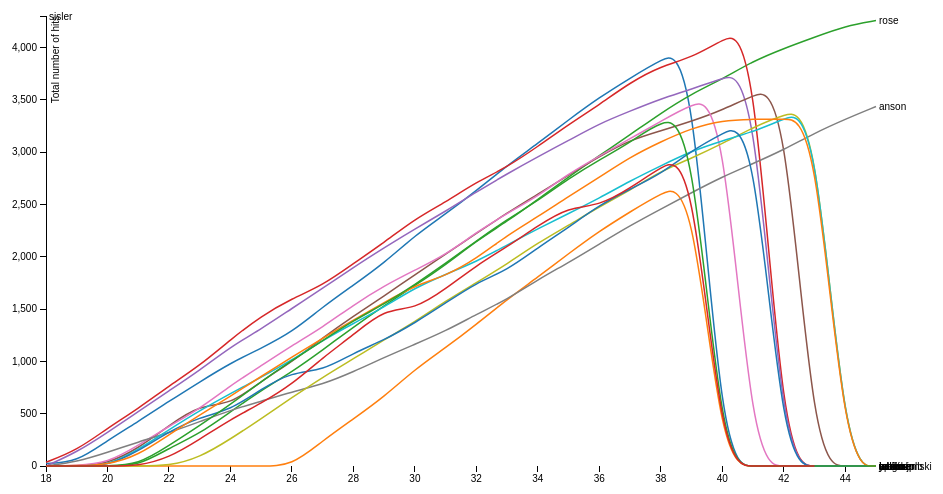
D3 v3 page, settled after 360 driven frames (6 s of simulated time); the page loaded 1 data file(s).



var margin = {top: 20, right: 80, bottom: 30, left: 50},
    width = 960 - margin.left - margin.right,
    height = 500 - margin.top - margin.bottom;

/* 
var parseage = d3.time.format("%Y%m%d").parse;
*/
var x = d3.scale.linear()
    .range([0, width]);

var y = d3.scale.linear()
    .range([height, 0]);

var color = d3.scale.category10();
console.log(color);

var xAxis = d3.svg.axis()
    .scale(x)
    .orient("bottom");

var yAxis = d3.svg.axis()
    .scale(y)
    .orient("left");

var line = d3.svg.line()
    .interpolate("basis")
    .x(function(d) { return x(d.age); })
    .y(function(d) { return y(d.hits); });

var svg = d3.select("body").append("svg")
    .attr("width", width + margin.left + margin.right)
    .attr("height", height + margin.top + margin.bottom)
  .append("g")
    .attr("transform", "translate(" + margin.left + "," + margin.top + ")");

d3.tsv("hits-data.tsv", function(error, data) {
   color.domain(d3.keys(data[0]).filter(function(key) { return key !== "age"; }));

  /* data.forEach(function(d) {
    d.age = parseage(d.age);
  });*/

  var hitters = color.domain().map(function(name) {
    return {
      name: name,
      values: data.map(function(d) {
        return {age: d.age, hits: d[name]};
      })
    };
  });

  x.domain(d3.extent(data, function(d) { return d.age; }));

  y.domain([0,4300]);
  /* y.domain([
    d3.min(hitters, function(c) { return d3.min(c.values, function(v) { return v.hits; }); }),
    d3.max(hitters, function(c) { return d3.max(c.values, function(v) { return v.hits; }); })
  ]); */

  svg.append("g")
      .attr("class", "x axis")
      .attr("transform", "translate(0," + height + ")")
      .call(xAxis);

  svg.append("g")
      .attr("class", "y axis")
      .call(yAxis)
    .append("text")
      .attr("transform", "rotate(-90)")
      .attr("y", 6)
      .attr("dy", ".71em")
      .style("text-anchor", "end")
      .text("Total number of hits");

  var hitter = svg.selectAll(".hitter")
      .data(hitters)
    .enter().append("g")
      .attr("class", "hitter");

  hitter.append("path")
      .attr("class", "line")
      .attr("d", function(d) { return line(d.values); })
      .style("stroke", function(d) { return color(d.name); });

  hitter.append("text")
      .datum(function(d) { return {name: d.name, value: d.values[d.values.length - 1]}; })
      .attr("transform", function(d) { return "translate(" + x(d.value.age) + "," + y(d.value.hits) + ")"; })
      .attr("x", 3)
      .attr("dy", ".35em")
      .text(function(d) { return d.name; });
});



### data: hits-data.tsv, 1743 bytes — head not shown